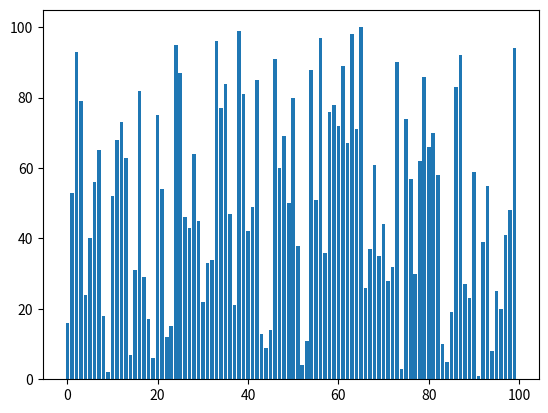

Here is the Python script that generated this plot:
from matplotlib.animation import FuncAnimation
import matplotlib.pyplot as plt
import random

VALUE_MAX = 1000
VALUE_MIN = 1
SAMPLE_SIZE = 100

# [redacted]

# NOTE: Ik heb jullie functie herschreven met een List Comprehension https://www.w3schools.com/python/python_lists_comprehension.asp
# data = [random.randrange(VALUE_MIN, VALUE_MAX, 1) for i in range(SAMPLE_SIZE)]
# NOTE: Als alternatief zou je ook een lijst van maken met oplopende nummers en die door elkaar zetten

data = [i for i in range(1, SAMPLE_SIZE + 1)]
random.shuffle(data)
def swapnumbers(list):
    for index in range(len(list) - 1):
        if list[index] > list[index + 1]:
            list[index], list[index + 1] = list[index + 1], list[index]
    return list
    
def ordercheck(list):
    for index in range(len(list) - 1):
        if list[index] > list[index + 1]:
            return False
    return True

def bubblesort(list):
    while not ordercheck(list):
        swapnumbers(list)
        yield list  # NOTE: Dit is eigenlijk een

# NOTE: De uitkomst van Yield stoppen we nu steeds in
generator = bubblesort(data)
# NOTE: Dit geeft ons een 'figuur' met 'assen' waar we onze balkjes in kunnen plaatsen
fig, ax = plt.subplots()
# NOTE: Dit geeft ons balken, over de x-as telt het het aantal elementen over de y as komen de waardes uit de lijst
rects = ax.bar(range(len(data)), data)
# NOTE: Dit gebruiken we om een teller bij te houden die we in de visualisatie kunnen tonen
text = ax.text(0.01, 0.95, "", transform=ax.transAxes)
iteration = [0]
# NOTE: Deze functie gaan we gebruiken om stapsgewijs te animeren

def animate(A, rects, iteration):
    for rect, val in zip(rects, A):
        rect.set_height(val)
    iteration[0] += 1
    text.set_text("iterations : {}".format(iteration[0]))
# NOTE: We geven ons figuur mee, verwijzen naar de animatiefunctie, als argumenten moeten de balken en de teller mee, de 'yield'-waarde van de sort functie zijn de stappen/frames van de sortering, interval staat hoog zodat het goed te volgen is, 1 keer animeren is voldoende
anim = FuncAnimation(
    fig,
    func=animate,
    fargs=(rects, iteration),
    frames=generator,
    interval=200,
    repeat=False,
)
# NOTE: we tonen ons figuur, je kan ook de animatie opslaan met anim.save()
plt.show()